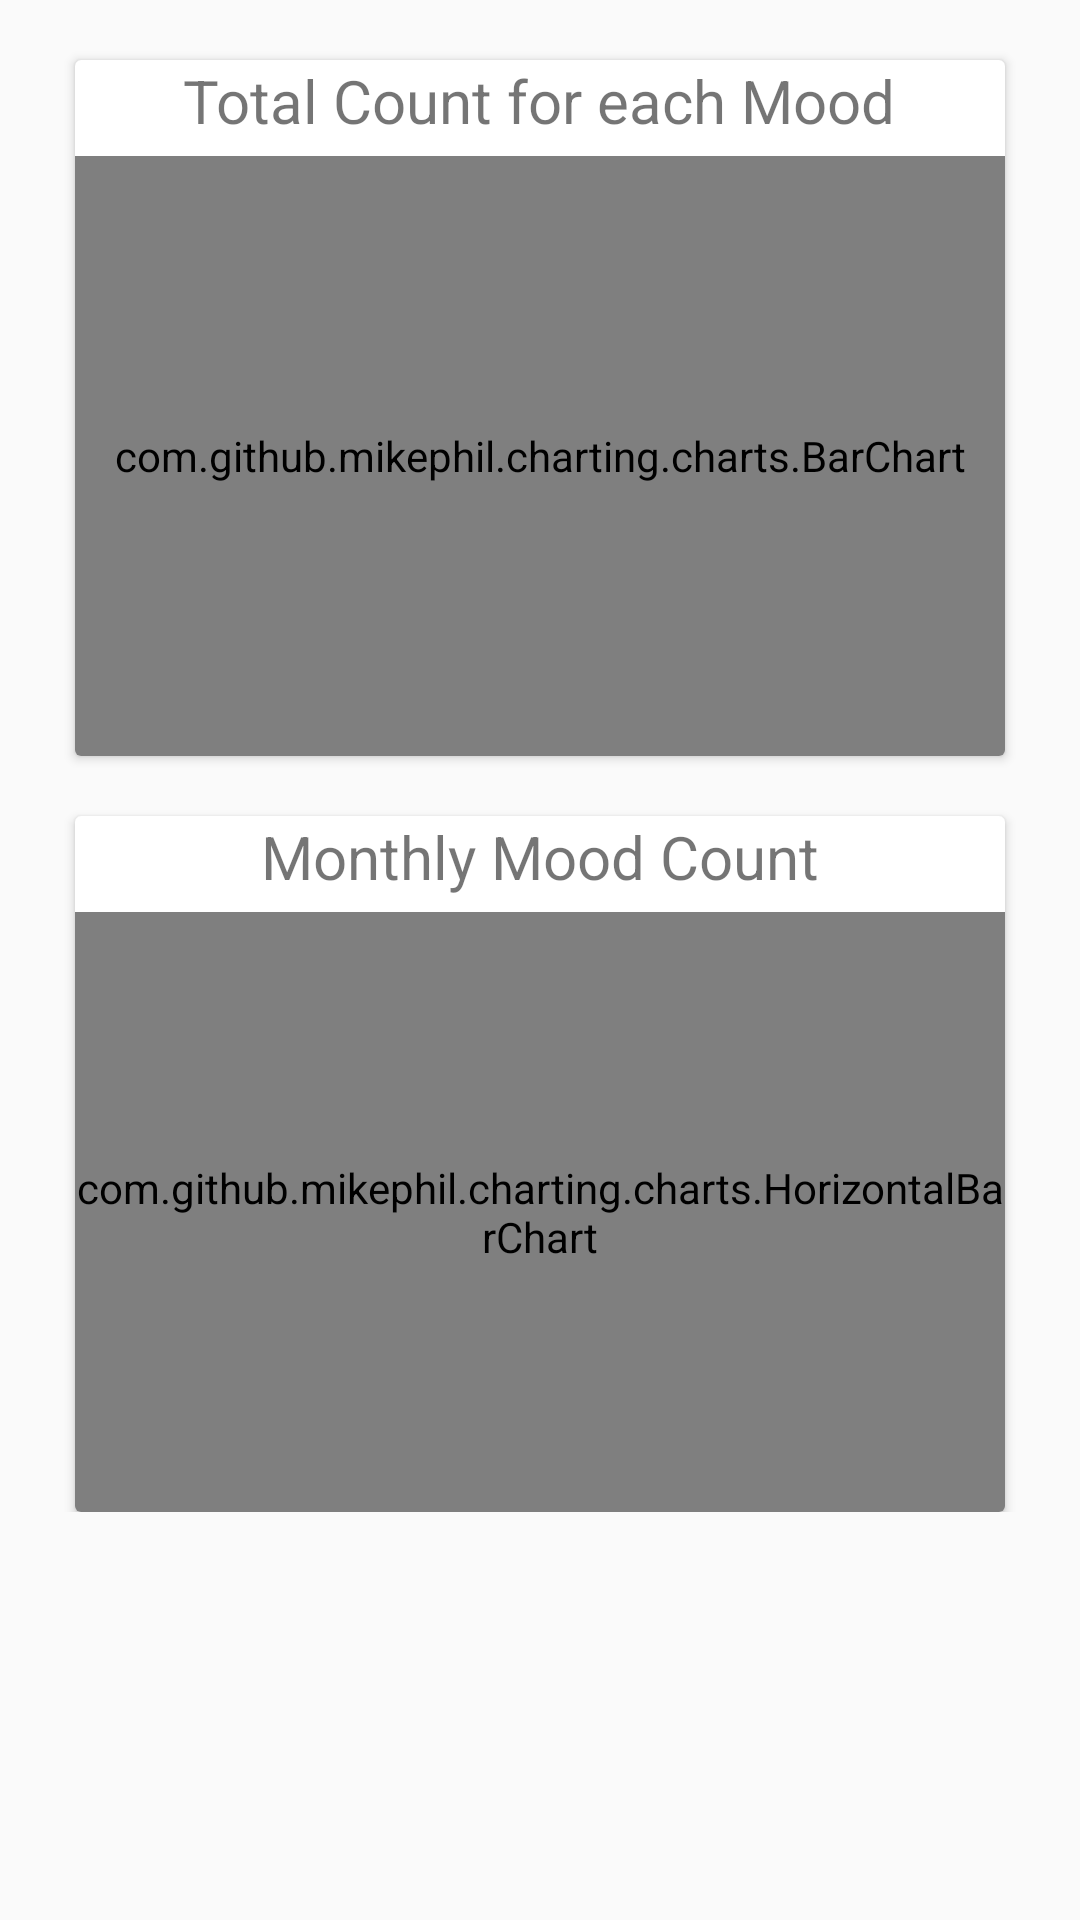

This screen was rendered from an Android layout file. Write that file and the resources it references.
<!-- AndroidManifest.xml: application theme AppTheme -->
<!-- res/layout/mood_stats_activity.xml -->
<?xml version="1.0" encoding="utf-8"?>
<ScrollView
    xmlns:android="http://schemas.android.com/apk/res/android"
    android:layout_height="match_parent"
    android:layout_width="match_parent"
    xmlns:card_view="http://schemas.android.com/tools"
    android:screenOrientation="portrait">
    <LinearLayout
        android:id="@+id/moodStatsLinearLayout"
        android:layout_width="match_parent"
        android:layout_height="match_parent"
        android:orientation="vertical">

        <androidx.cardview.widget.CardView
            android:layout_width="wrap_content"
            android:layout_height="wrap_content"
            card_view:cardCornerRadius="20dp"
            android:layout_marginLeft="25dp"
            android:layout_marginRight="25dp"
            android:layout_marginTop="20dp"
            card_view:cardBackgroundColor="#fafafa">
            <RelativeLayout
                android:id="@+id/moodFreqGraphHolder"
                android:layout_width="wrap_content"
                android:layout_height="wrap_content">

                <TextView
                    android:id="@+id/moodFreqTitle"
                    android:layout_width="wrap_content"
                    android:layout_height="wrap_content"
                    android:text="Total Count for each Mood"
                    android:textSize="20dp"
                    android:layout_centerHorizontal="true"
                    android:layout_marginBottom="5dp"/>

                <com.github.mikephil.charting.charts.BarChart
                    android:id="@+id/moodFreqGraph"
                    android:layout_width="match_parent"
                    android:layout_height="200dp"
                    android:layout_below="@id/moodFreqTitle"/>

            </RelativeLayout>
        </androidx.cardview.widget.CardView>

        <androidx.cardview.widget.CardView
            android:layout_width="wrap_content"
            android:layout_height="wrap_content"
            card_view:cardCornerRadius="20dp"
            android:layout_marginLeft="25dp"
            android:layout_marginRight="25dp"
            android:layout_marginTop="20dp"
            card_view:cardBackgroundColor="#fafafa">
            <RelativeLayout
                android:id="@+id/moodMonthFreqGraphHolder"
                android:layout_width="wrap_content"
                android:layout_height="wrap_content">

                <TextView
                    android:id="@+id/moodMonthFreqTitle"
                    android:layout_width="wrap_content"
                    android:layout_height="wrap_content"
                    android:text="Monthly Mood Count"
                    android:textSize="20dp"
                    android:layout_centerHorizontal="true"
                    android:layout_marginBottom="5dp"/>

                <com.github.mikephil.charting.charts.HorizontalBarChart
                    android:id="@+id/moodMonthFreqGraph"
                    android:layout_width="match_parent"
                    android:layout_height="200dp"
                    android:layout_below="@id/moodMonthFreqTitle"/>

            </RelativeLayout>
        </androidx.cardview.widget.CardView>


    </LinearLayout>

</ScrollView>
<!-- resources referenced by this layout -->
<resources>
  <style name="AppTheme" parent="Theme.AppCompat.Light.DarkActionBar">
          
          <item name="colorPrimary">@color/colorPrimary</item>
          <item name="colorPrimaryDark">@color/colorPrimaryDark</item>
          <item name="colorAccent">@color/colorAccent</item>
      </style>
  <color name="colorPrimary">#FFFFFF</color>
  <color name="colorPrimaryDark">#2055f5</color>
  <color name="colorAccent">#f78000</color>
</resources>
